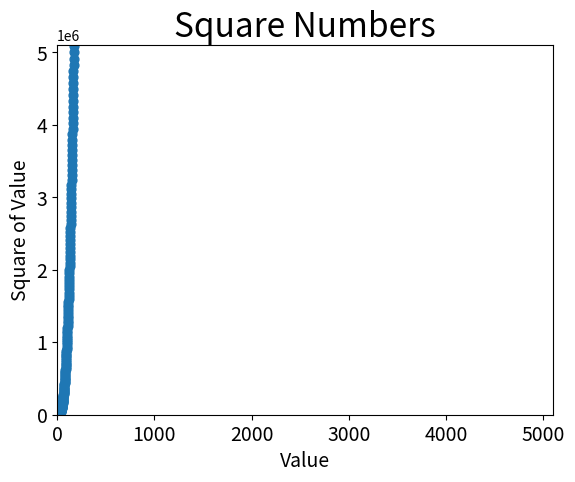

The matplotlib source for this figure:
import matplotlib .pyplot as plt

x_values = list(range(1,5001))
y_values = [x**3 for x in x_values]

plt.scatter(x_values, y_values, s=40)

# 设置图表标题并给坐标轴指定标签
plt.title("Square Numbers", fontsize=24)
plt.xlabel("Value", fontsize=14)
plt.ylabel("Square of Value", fontsize=14)

# 设置刻度标记的大小
plt.tick_params(axis='both', which='major', labelsize=14)

# 设置每个坐标轴的取值范围
plt.axis([0, 5100, 0, 5100000])

plt.show()
